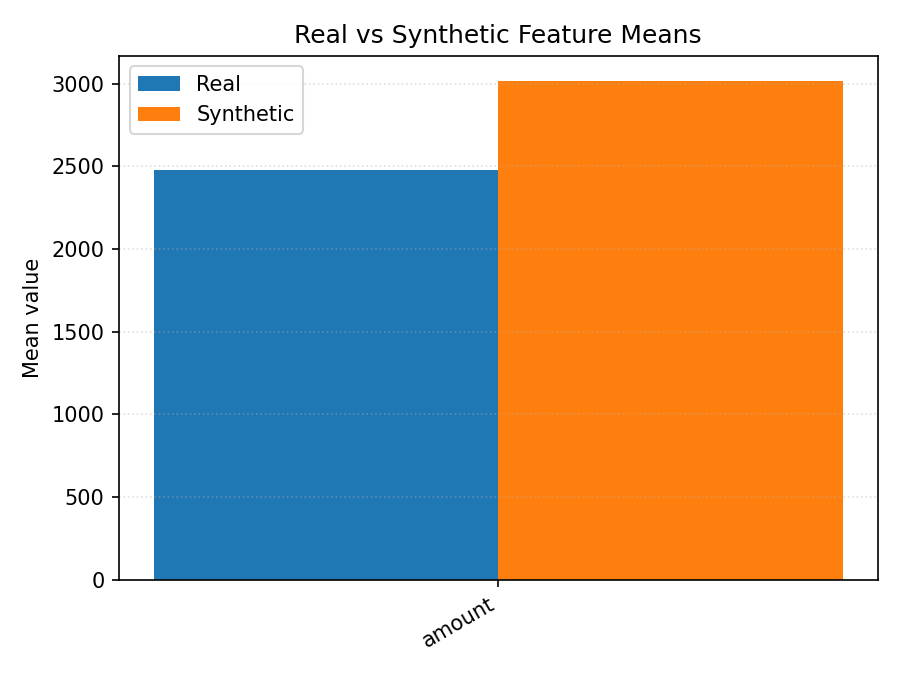

Source data for this figure (header and first rows):
transaction_id, amount, merchant_category
synthetic_1, 3965, Gas Station
synthetic_2, 4100, Coffee Shop
synthetic_3, 4917, Home Improvement
synthetic_4, 3067, Grocery
synthetic_5, 2184, Pharmacy
synthetic_6, 2292, Electronics
synthetic_7, 531.8, Entertainment
synthetic_8, 4950, Coffee Shop
synthetic_9, 2759, Coffee Shop
synthetic_10, 2651, Coffee Shop
synthetic_11, 1489, Home Improvement
synthetic_12, 1965, Travel
synthetic_13, 2189, Coffee Shop
synthetic_14, 4681, Coffee Shop
synthetic_15, 4469, Entertainment
synthetic_16, 1473, Coffee Shop
synthetic_17, 2643, Entertainment
synthetic_18, 118.4, Electronics
synthetic_19, 4030, Coffee Shop
synthetic_20, 4000, Coffee Shop
synthetic_21, 4273, Entertainment
synthetic_22, 4943, Pharmacy
synthetic_23, 2051, Electronics
synthetic_24, 4170, Restaurant
synthetic_25, 4699, Electronics
synthetic_26, 2102, Online Retail
synthetic_27, 4062, Gas Station
synthetic_28, 4798, Pharmacy
synthetic_29, 1430, Coffee Shop
synthetic_30, 4205, Pharmacy
synthetic_31, 2304, Coffee Shop
synthetic_32, 4660, Restaurant
synthetic_33, 872, Coffee Shop
synthetic_34, 1242, Grocery
synthetic_35, 3209, Home Improvement
synthetic_36, 3028, Travel
synthetic_37, 4586, Electronics
synthetic_38, 3544, Online Retail
synthetic_39, 1293, Online Retail
synthetic_40, 1945, Electronics
synthetic_41, 4474, Coffee Shop
synthetic_42, 2448, Entertainment
synthetic_43, 4727, Coffee Shop
synthetic_44, 2701, Coffee Shop
synthetic_45, 2688, Coffee Shop
synthetic_46, 3596, Coffee Shop
synthetic_47, 2704, Coffee Shop
synthetic_48, 4467, Entertainment
synthetic_49, 4518, Coffee Shop
synthetic_50, 4052, Home Improvement
synthetic_51, 2236, Entertainment
synthetic_52, 4833, Coffee Shop
synthetic_53, 3865, Grocery
synthetic_54, 1765, Electronics
synthetic_55, 3975, Electronics
synthetic_56, 4115, Grocery
synthetic_57, 3847, Entertainment
synthetic_58, 4778, Coffee Shop
synthetic_59, 3850, Electronics
synthetic_60, 3920, Electronics
... 940 more rows
